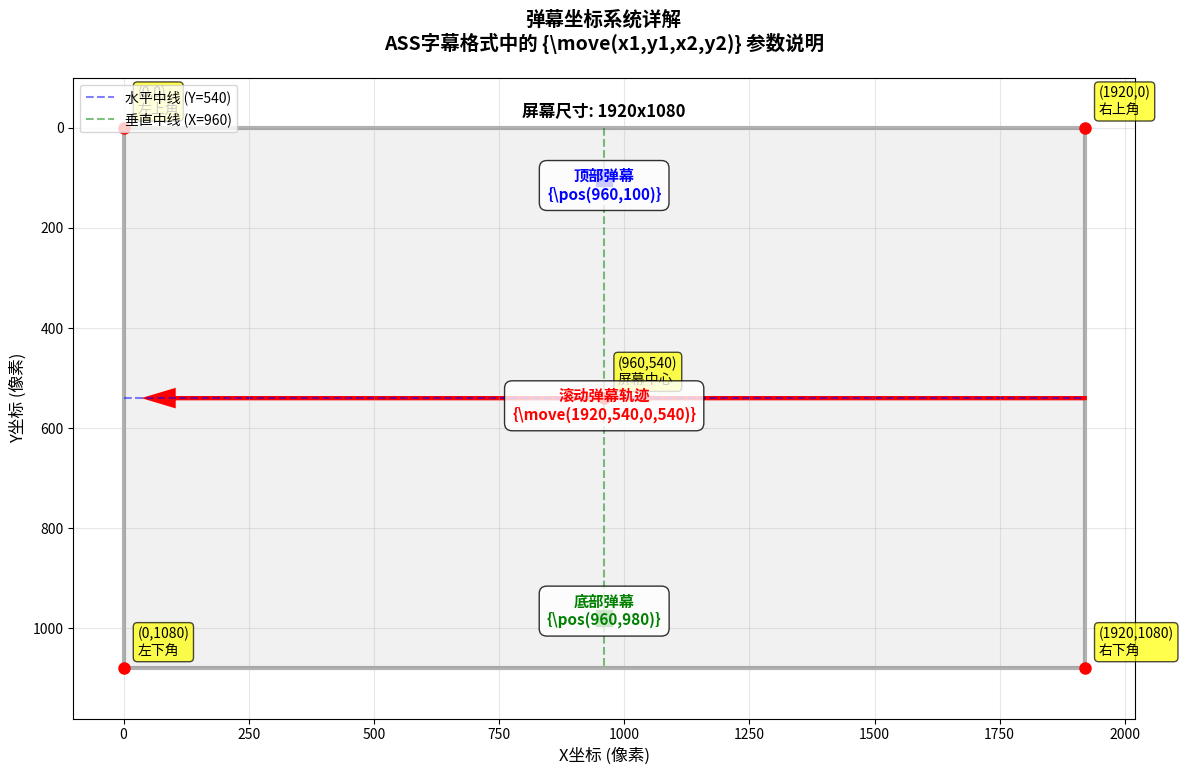

Source code (Python): (Note: this script raises an exception after producing the figure.)
#!/usr/bin/env python3
"""
弹幕坐标系统演示工具
详细解释ASS字幕格式中的坐标参数
"""

import matplotlib.pyplot as plt
import matplotlib.patches as patches
import numpy as np

def create_coordinate_visualization():
    """创建弹幕坐标系统可视化图"""
    
    fig, ax = plt.subplots(1, 1, figsize=(12, 8))
    
    # 设置视频屏幕区域 (假设1920x1080分辨率)
    screen_width = 1920
    screen_height = 1080
    
    # 绘制屏幕边框
    screen_rect = patches.Rectangle((0, 0), screen_width, screen_height, 
                                  linewidth=3, edgecolor='black', 
                                  facecolor='lightgray', alpha=0.3)
    ax.add_patch(screen_rect)
    
    # 标注屏幕尺寸
    ax.text(screen_width/2, -50, f'屏幕尺寸: {screen_width}x{screen_height}', 
            ha='center', va='top', fontsize=12, weight='bold')
    
    # 绘制坐标轴
    ax.plot([0, screen_width], [screen_height/2, screen_height/2], 
            'b--', alpha=0.5, label='水平中线 (Y=540)')
    ax.plot([screen_width/2, screen_width/2], [0, screen_height], 
            'g--', alpha=0.5, label='垂直中线 (X=960)')
    
    # 标注关键坐标点
    key_points = [
        (0, 0, '(0,0)\n左上角'),
        (screen_width, 0, f'({screen_width},0)\n右上角'),
        (0, screen_height, f'(0,{screen_height})\n左下角'),
        (screen_width, screen_height, f'({screen_width},{screen_height})\n右下角'),
        (screen_width/2, screen_height/2, f'({int(screen_width/2)},{int(screen_height/2)})\n屏幕中心')
    ]
    
    for x, y, label in key_points:
        ax.plot(x, y, 'ro', markersize=8)
        ax.annotate(label, (x, y), xytext=(10, 10), 
                   textcoords='offset points', fontsize=10,
                   bbox=dict(boxstyle='round,pad=0.3', facecolor='yellow', alpha=0.7))
    
    # 演示弹幕轨迹
    # 1. 滚动弹幕轨迹
    scroll_y = 540  # 中央位置
    ax.arrow(screen_width, scroll_y, -screen_width + 100, 0, 
             head_width=30, head_length=50, fc='red', ec='red', linewidth=3)
    ax.text(screen_width/2, scroll_y + 50, 
            '滚动弹幕轨迹\n{\\move(1920,540,0,540)}', 
            ha='center', va='bottom', fontsize=11, color='red', weight='bold',
            bbox=dict(boxstyle='round,pad=0.5', facecolor='white', alpha=0.8))
    
    # 2. 顶部弹幕位置
    top_y = 100
    ax.plot(screen_width/2, top_y, 'bs', markersize=12)
    ax.text(screen_width/2, top_y + 50, 
            '顶部弹幕\n{\\pos(960,100)}', 
            ha='center', va='bottom', fontsize=11, color='blue', weight='bold',
            bbox=dict(boxstyle='round,pad=0.5', facecolor='white', alpha=0.8))
    
    # 3. 底部弹幕位置
    bottom_y = 980
    ax.plot(screen_width/2, bottom_y, 'gs', markersize=12)
    ax.text(screen_width/2, bottom_y - 50, 
            '底部弹幕\n{\\pos(960,980)}', 
            ha='center', va='top', fontsize=11, color='green', weight='bold',
            bbox=dict(boxstyle='round,pad=0.5', facecolor='white', alpha=0.8))
    
    # 设置图形属性
    ax.set_xlim(-100, screen_width + 100)
    ax.set_ylim(-100, screen_height + 100)
    ax.set_aspect('equal')
    ax.invert_yaxis()  # Y轴向下为正，符合屏幕坐标系
    ax.set_xlabel('X坐标 (像素)', fontsize=12)
    ax.set_ylabel('Y坐标 (像素)', fontsize=12)
    ax.set_title('弹幕坐标系统详解\nASS字幕格式中的 {\\move(x1,y1,x2,y2)} 参数说明', 
                fontsize=14, weight='bold', pad=20)
    
    # 添加网格
    ax.grid(True, alpha=0.3)
    ax.legend(loc='upper left', bbox_to_anchor=(0, 1))
    
    # 保存图像
    plt.tight_layout()
    plt.savefig('output/danmaku_coordinates_explanation.png', dpi=300, bbox_inches='tight')
    print("✅ 坐标系统图已保存: output/danmaku_coordinates_explanation.png")
    
    return fig

def explain_ass_parameters():
    """详细解释ASS参数"""
    
    explanation = """
🎯 弹幕坐标参数详解

1. 📐 坐标系统
   - 原点 (0,0) 在屏幕左上角
   - X轴：从左到右 (0 → 1920)
   - Y轴：从上到下 (0 → 1080)

2. 🎬 常见弹幕效果

   滚动弹幕: {\\move(1920,540,0,540)}
   ├── 1920,540 = 起始位置 (屏幕右侧中央)
   ├── 0,540 = 结束位置 (屏幕左侧中央)
   └── 效果：从右到左水平滚动

   顶部弹幕: {\\pos(960,100)}
   ├── 960 = 水平居中
   ├── 100 = 距离顶部100像素
   └── 效果：固定在屏幕上方

   底部弹幕: {\\pos(960,980)}
   ├── 960 = 水平居中
   ├── 980 = 距离顶部980像素
   └── 效果：固定在屏幕下方

3. 🎨 关键数值含义
   - 540 = 1080÷2，屏幕垂直中心线
   - 960 = 1920÷2，屏幕水平中心线
   - 100 = 顶部边距
   - 980 = 底部位置 (1080-100)

4. 📏 自定义位置示例
   - 左上角: {\\pos(100,100)}
   - 右上角: {\\pos(1820,100)}
   - 左下角: {\\pos(100,980)}
   - 右下角: {\\pos(1820,980)}
   - 随机滚动: {\\move(1920,300,0,300)}
"""
    
    return explanation

def create_parameter_comparison():
    """创建不同参数效果对比"""
    
    examples = {
        "滚动弹幕（标准）": "{\\move(1920,540,0,540)}",
        "滚动弹幕（上方）": "{\\move(1920,300,0,300)}",
        "滚动弹幕（下方）": "{\\move(1920,780,0,780)}",
        "顶部固定": "{\\pos(960,100)}",
        "底部固定": "{\\pos(960,980)}",
        "左侧固定": "{\\pos(200,540)}",
        "右侧固定": "{\\pos(1720,540)}",
        "对角移动": "{\\move(0,0,1920,1080)}",
        "反向滚动": "{\\move(0,540,1920,540)}",
        "垂直滚动": "{\\move(960,0,960,1080)}"
    }
    
    print("\n🎭 弹幕效果参数对比")
    print("=" * 50)
    
    for name, param in examples.items():
        print(f"{name:12} → {param}")
    
    return examples

def main():
    """主函数"""
    print("🎬 弹幕坐标系统详解")
    print("=" * 50)
    
    # 创建可视化图
    try:
        import matplotlib
        matplotlib.use('Agg')  # 使用非交互式后端
        fig = create_coordinate_visualization()
        print("📊 坐标系统可视化图已生成")
    except ImportError:
        print("⚠️ matplotlib未安装，跳过图形生成")
        print("安装方法: pip install matplotlib")
    
    # 输出详细说明
    explanation = explain_ass_parameters()
    print(explanation)
    
    # 参数对比
    examples = create_parameter_comparison()
    
    # 保存说明文档
    with open('output/danmaku_coordinates_guide.txt', 'w', encoding='utf-8') as f:
        f.write("弹幕坐标系统完整指南\n")
        f.write("=" * 50 + "\n\n")
        f.write(explanation)
        f.write("\n\n弹幕效果参数对比\n")
        f.write("-" * 30 + "\n")
        for name, param in examples.items():
            f.write(f"{name:15} → {param}\n")
    
    print(f"\n📋 完整指南已保存: output/danmaku_coordinates_guide.txt")
    
    print(f"\n🎯 总结:")
    print(f"- 你看到的 540,0,540 是弹幕从右到左滚动的坐标")
    print(f"- 540 是屏幕垂直中心线的Y坐标")
    print(f"- 1920,540 → 0,540 表示从右侧中央滚动到左侧中央")
    print(f"- 这些数字控制弹幕在屏幕上的位置和移动轨迹")

if __name__ == "__main__":
    main() 
